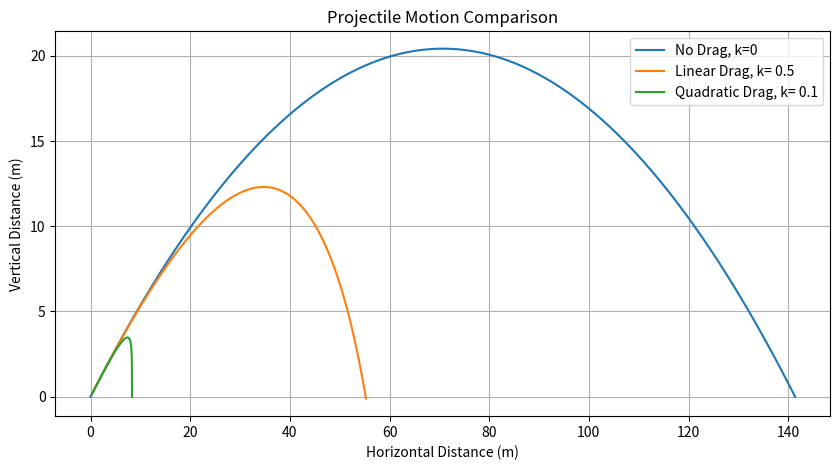
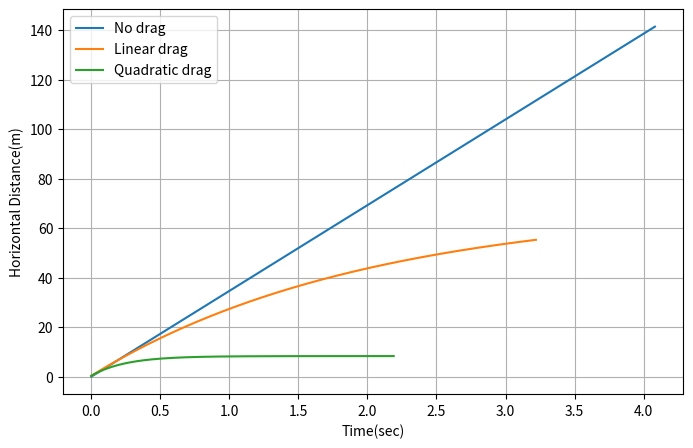
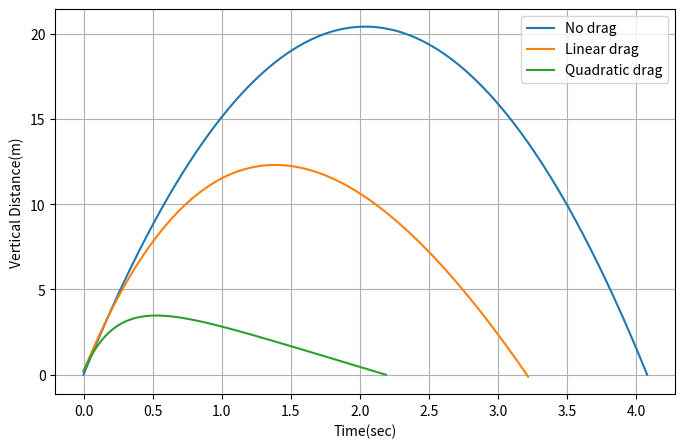

Write Python code to recreate these figures, in order.
import numpy as np
import matplotlib.pyplot as plt

# Variables

u = 40 # initial velocity
g = 9.8
theta_degree = 30 # launch angle
theta = np.radians(theta_degree)

#Time of flight
T = (2*u*np.sin(theta))/g

#For no drag force

t = np.linspace(0, T, 500)

X1 = u * np.cos(theta) * t
Y1 = (u * np.sin(theta) * t) - (0.5 * g * t**2)


#For linear drag force

k1 = 0.5
dt = 0.01

vx = u * np.cos(theta)
vy = u * np.sin(theta)

x = 0
y = 0

X2 = [ ]
Y2 = [ ]
t1=0
time1 =[]
count1=0
while y>=0:
    
    time1.append(t1)
    ax = - k1* vx
    ay = -g - k1*vy

    vx += ax * dt
    vy += ay * dt

    x += vx * dt
    y += vy * dt

    t1 +=dt

    X2.append(x)
    Y2.append(y)
    count1 += 1



#For Quadratic Drag

k2 = 0.1
dt = 0.01

vx = u * np.cos(theta)
vy = u * np.sin(theta)
v = np.sqrt(vx**2 + vy**2)

x = 0
y = 0

X3 = [ ]
Y3 = [ ]
t2 = 0
time2 =[]
count2=0
while y>=0:

    time2.append(t2)
   
    ax = -k2 * v * vx
    ay = -g -(k2 * v * vy)

    vx += ax * dt
    vy += ay * dt

    x += vx * dt
    y += vy * dt

    t2 +=dt    
    X3.append(x)
    Y3.append(y)
    
    count2 += 1

    


plt.figure(figsize=(10,5))
k1 = k1
k2 = k2


plt.plot(X1, Y1, label=f"No Drag, k=0")
plt.plot(X2, Y2, label=f"Linear Drag, k= {k1}")
plt.plot(X3, Y3, label=f"Quadratic Drag, k= {k2}")

plt.xlabel("Horizontal Distance (m)")
plt.ylabel("Vertical Distance (m)")

plt.title("Projectile Motion Comparison")

plt.legend()
plt.grid(True)

plt.show()

plt.figure(figsize = (8,5))

plt.plot(t, X1, label=f"No drag")
plt.plot(time1, X2,label=f"Linear drag")
plt.plot(time2, X3,label=f"Quadratic drag")

plt.ylabel("Horizontal Distance(m)")
plt.xlabel("Time(sec)")
plt.grid(True)
plt.legend()

plt.show()

print(f"Time taken for no drag = {T:.2f}")
print(f"Time taken for linear drag = {time1[count1-1]:.2f}")
print(f"Time taken for quadratic drag = {time2[count2-1]:.2f}")


plt.figure(figsize = (8,5))

plt.plot(t, Y1, label=f"No drag")
plt.plot(time1, Y2,label=f"Linear drag")
plt.plot(time2, Y3,label=f"Quadratic drag")

plt.ylabel("Vertical Distance(m)")
plt.xlabel("Time(sec)")
plt.grid(True)
plt.legend()

plt.show()
